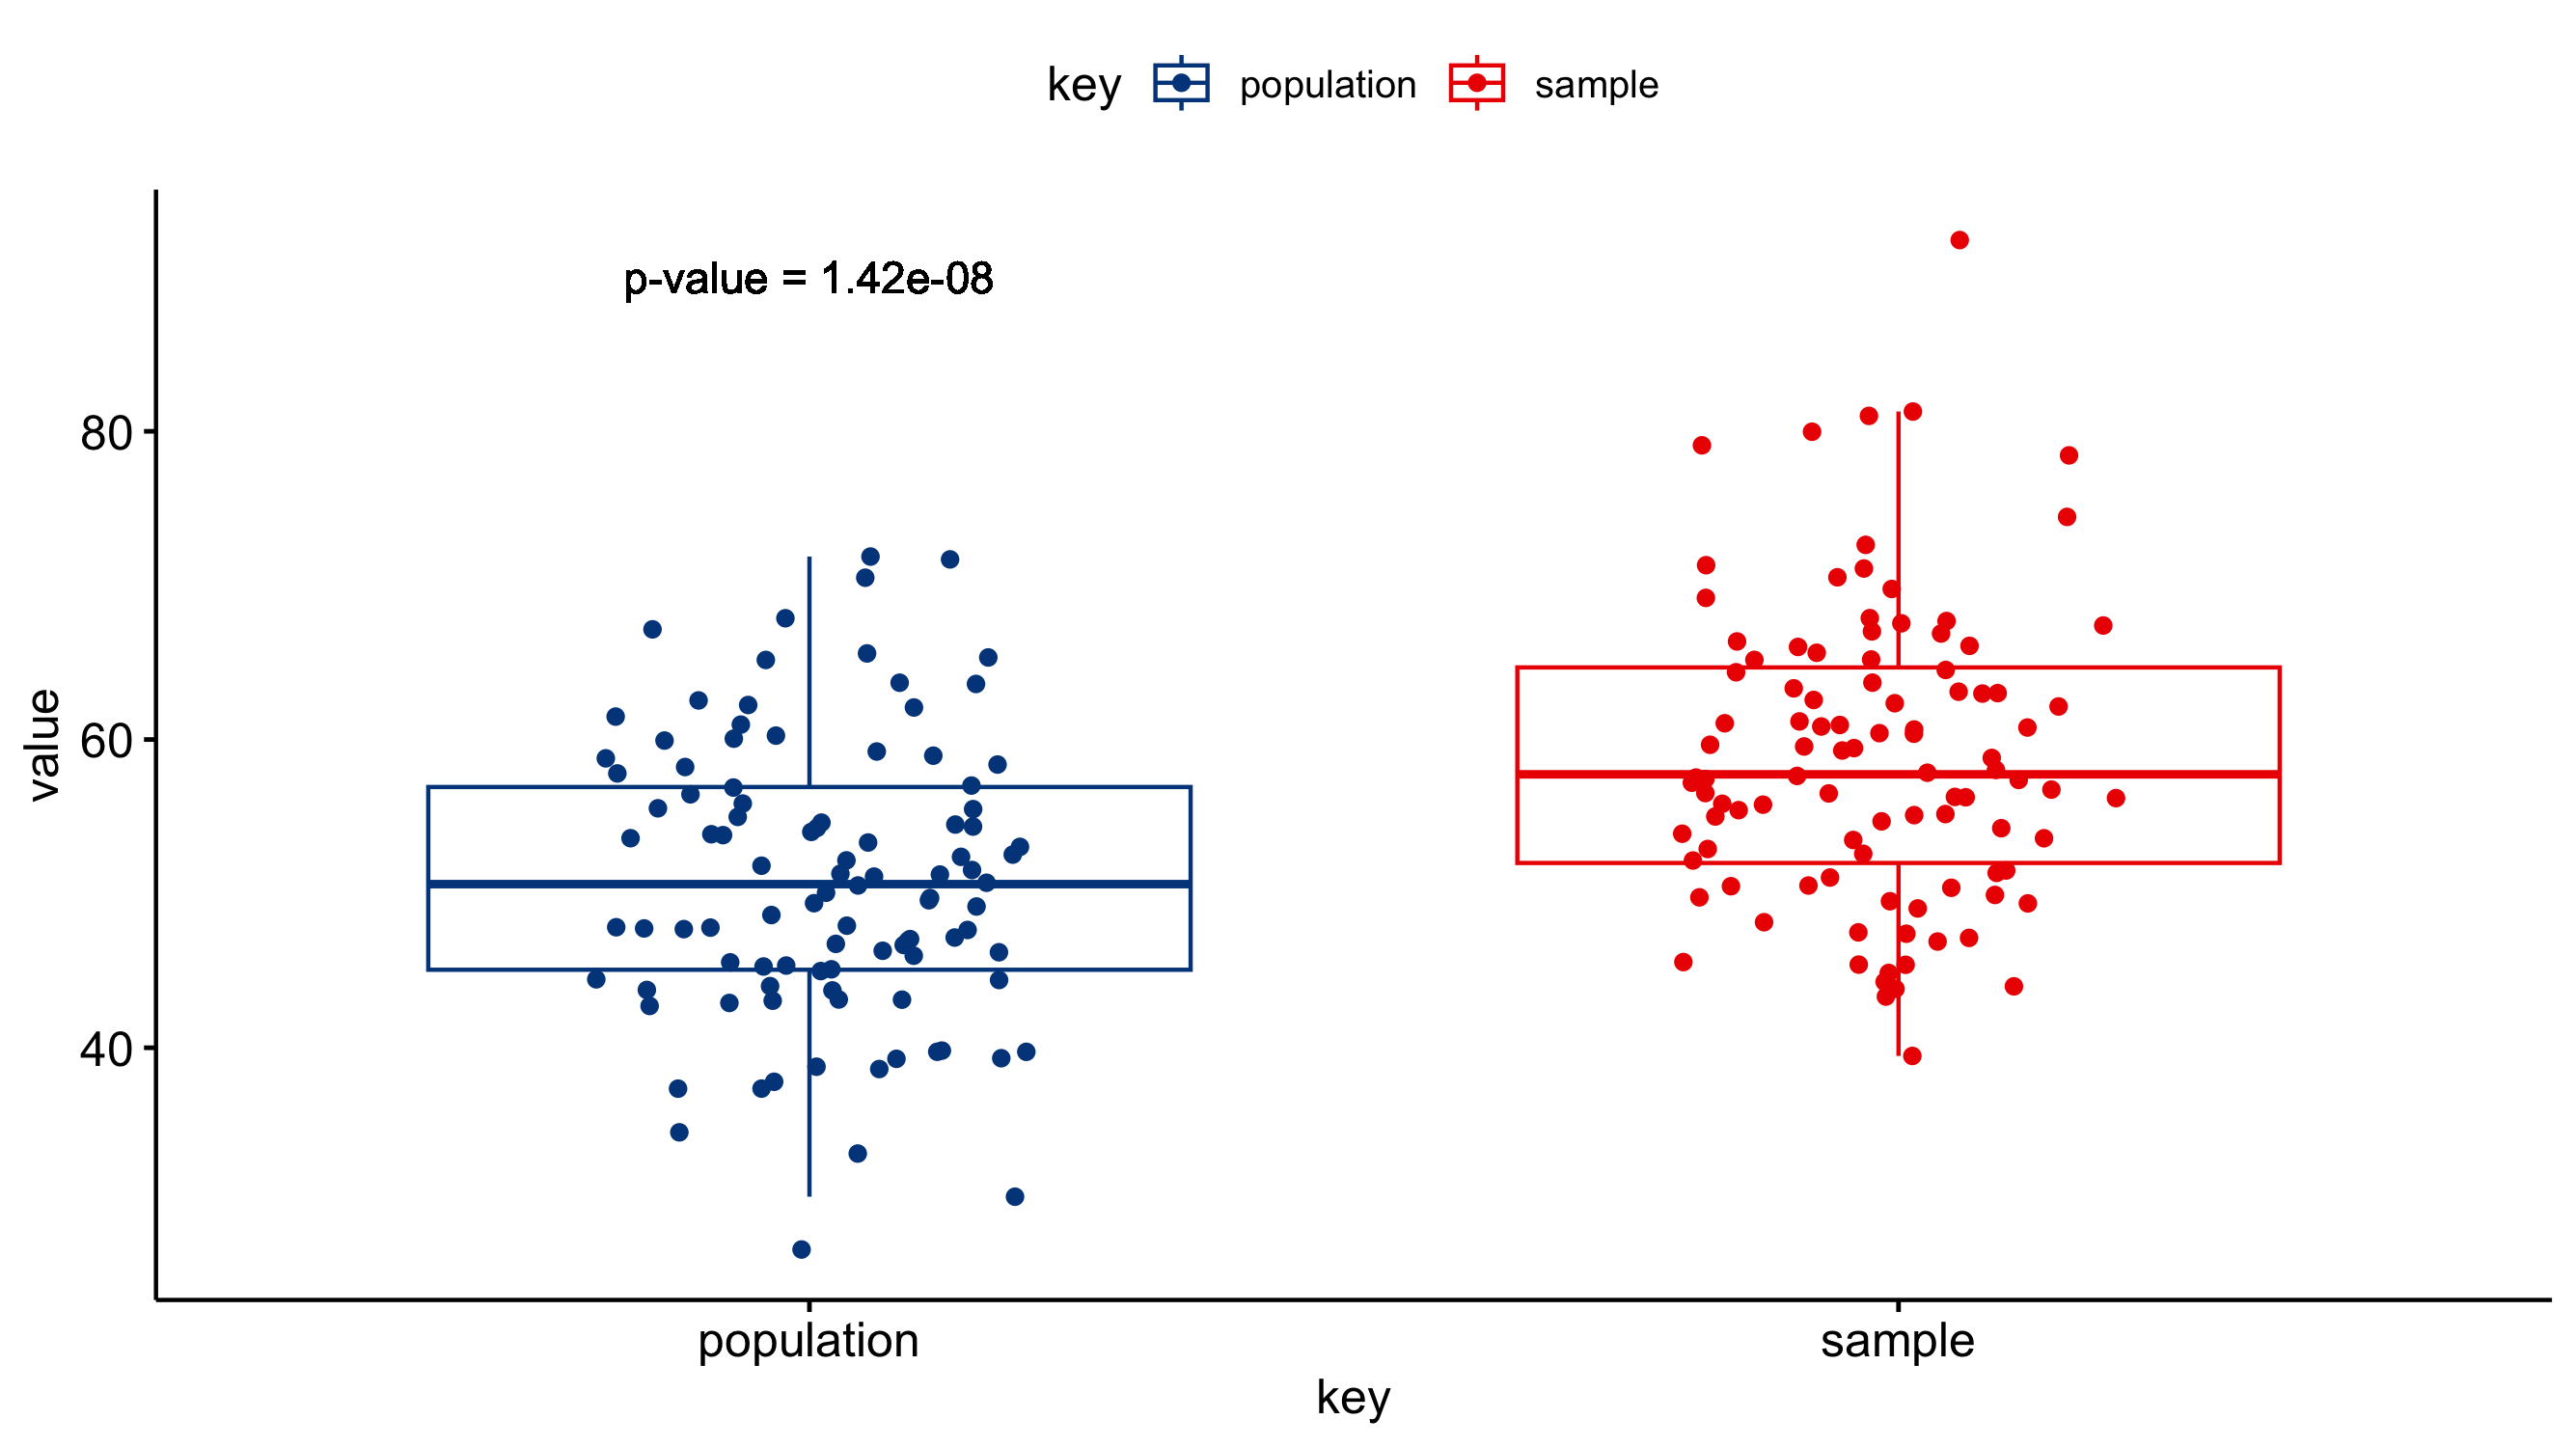

Source code (R):
library(ggplot2)
library(dplyr)
library(ggpubr)
library(BSDA)

# Set seed for reproducibility
set.seed(123)

# Simulate a population with mean 50 and standard deviation 10
population <- rnorm(n = 100, mean = 50, sd = 10)

# Take a sample of size 100 from the population
sample <- rnorm(n = 100, mean = 60, sd = 10)

dat <- data.frame(population, sample)
dat <- gather(dat)

# Calculate the sample mean and standard deviation
sample_mean <- mean(sample)
sample_sd <- sd(sample)

# Conduct a one-sample z-test to test the null hypothesis that the population mean is 50
z <- (sample_mean - 50) / (sample_sd / sqrt(100))
p_value <- 2 * pnorm(abs(z), lower.tail = FALSE)

par(mfrow=c(1,1))

p <- ggboxplot(dat, x = "key", y = "value",
               color = "key", palette = "lancet",
               add = "jitter")

res <- z.test(population, sample, sigma.x = 10, sigma.y = 10)

p + geom_text(x = 1, y = 90, label=paste0("p-value = ", formatC(res$p.value, format = "e", digits = 2)))

png("./viz_out/ztest.png", units="in", width=8.9, height=5, res=300)
p + geom_text(x = 1, y = 90, label=paste0("p-value = ", formatC(res$p.value, format = "e", digits = 2)))
dev.off()